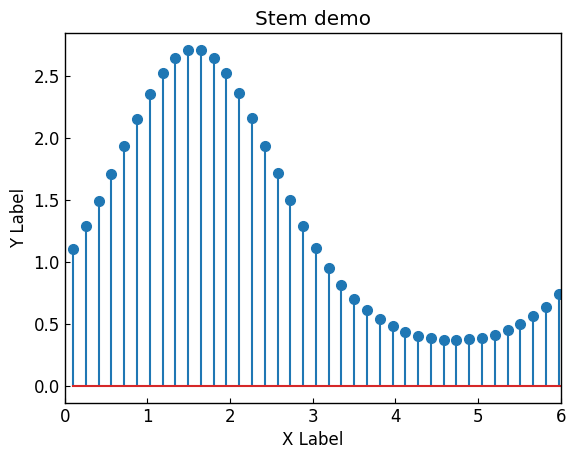

Generate this figure with matplotlib:
# https://matplotlib.org/stable/gallery/lines_bars_and_markers/stem_plot.html#sphx-glr-gallery-lines-bars-and-markers-stem-plot-py
# https://matplotlib.org/stable/api/_as_gen/matplotlib.axes.Axes.stem.html
# https://matplotlib.org/stable/gallery/mplot3d/stem3d_demo.html#sphx-glr-gallery-mplot3d-stem3d-demo-py


import matplotlib.pyplot as plt
import numpy as np

class StemFormat:
    def __init__(self) -> None:
        self.plt_style()
    
    def plt_style(self):
        plt.rcParams['font.family'] ='Times New Roman'
        plt.rcParams['xtick.direction'] = 'in'
        plt.rcParams['ytick.direction'] = 'in'
        plt.rcParams['font.size'] = 12
        plt.rcParams['axes.linewidth'] = 1.0
        plt.rcParams['errorbar.capsize'] = 6
        plt.rcParams['lines.markersize'] = 7
        plt.rcParams['mathtext.fontset'] = 'cm'
        self.line_styles = ['-', '--', '-.', ':']
        self.markers = ['o', ',', '.', 'v', '^', '<', '>', '1', '2', '3', '.', ',', 'o', 'v', '^', '<', '>', '1', '2', '3']
    
    def plt_stem(self):
        x = np.linspace(0.1, 2 * np.pi, 41)
        y = np.exp(np.sin(x))

        fig, ax = plt.subplots()

        ax.stem(x, y)
        ax.set_xlabel('X Label')
        ax.set_ylabel('Y Label')

        ax.set_xlim(0, 6)

        ax.set_title('Stem demo')
        plt.show()
    
    def plt_stem_fmt(self):
        x = np.linspace(0.1, 2 * np.pi, 21)
        y = np.exp(np.sin(x))

        fig, axs = plt.subplots(2, 2, constrained_layout=True)

        axs[0, 0].stem(x, y, linefmt=None, markerfmt=None, basefmt=None)
        axs[0, 1].stem(x, y, linefmt='--')
        axs[1, 0].stem(x, y, markerfmt='^')
        axs[1, 1].stem(x, y, basefmt='C2')

        titles = ['Stem Default', 'LineFmt', 'MarkerFmt', 'BaseFmt']

        for ax, title in zip(axs.flat, titles):
            ax.set_xlabel('X Label')
            ax.set_ylabel('Y Label')
            ax.set_title(title)

        fig.suptitle('Stem Fmt')
        plt.show()
    
    def plt_orient(self):
        x = np.linspace(0.1, 2 * np.pi, 21)
        y = np.exp(np.sin(x))

        fig, axs = plt.subplots(1, 2, constrained_layout=True)
        axs[0].stem(x, y, orientation='vertical')
        axs[1].stem(x, y, orientation='horizontal')

        titles = ['Vertical', 'Horizontal']

        for ax, title in zip(axs.flat, titles):
            ax.set_xlabel('X Label')
            ax.set_ylabel('Y Label')
            ax.set_title(title)

        fig.suptitle('Stem Orientation')
        plt.show()
    
    def plt_bottom_label(self):
        x = np.linspace(0.1, 2 * np.pi, 21)
        y = np.exp(np.sin(x))

        fig, axs = plt.subplots(1, 2, constrained_layout=True)
        axs[0].stem(x, y, bottom=0, label='bottom=0')
        axs[1].stem(x, y, bottom=1, label='bottom=1')

        titles = ['Bottom=0', 'Bottom=1']

        for ax, title in zip(axs.flat, titles):
            ax.set_xlabel('X Label')
            ax.set_ylabel('Y Label')
            ax.set_title(title)
            ax.legend()

        fig.suptitle('Stem Bottom Label')
        plt.show()


if __name__ == '__main__':
    stem_format = StemFormat()
    stem_format.plt_stem()
    # stem_format.plt_stem_fmt()
    # stem_format.plt_orient()
    # stem_format.plt_bottom_label()
